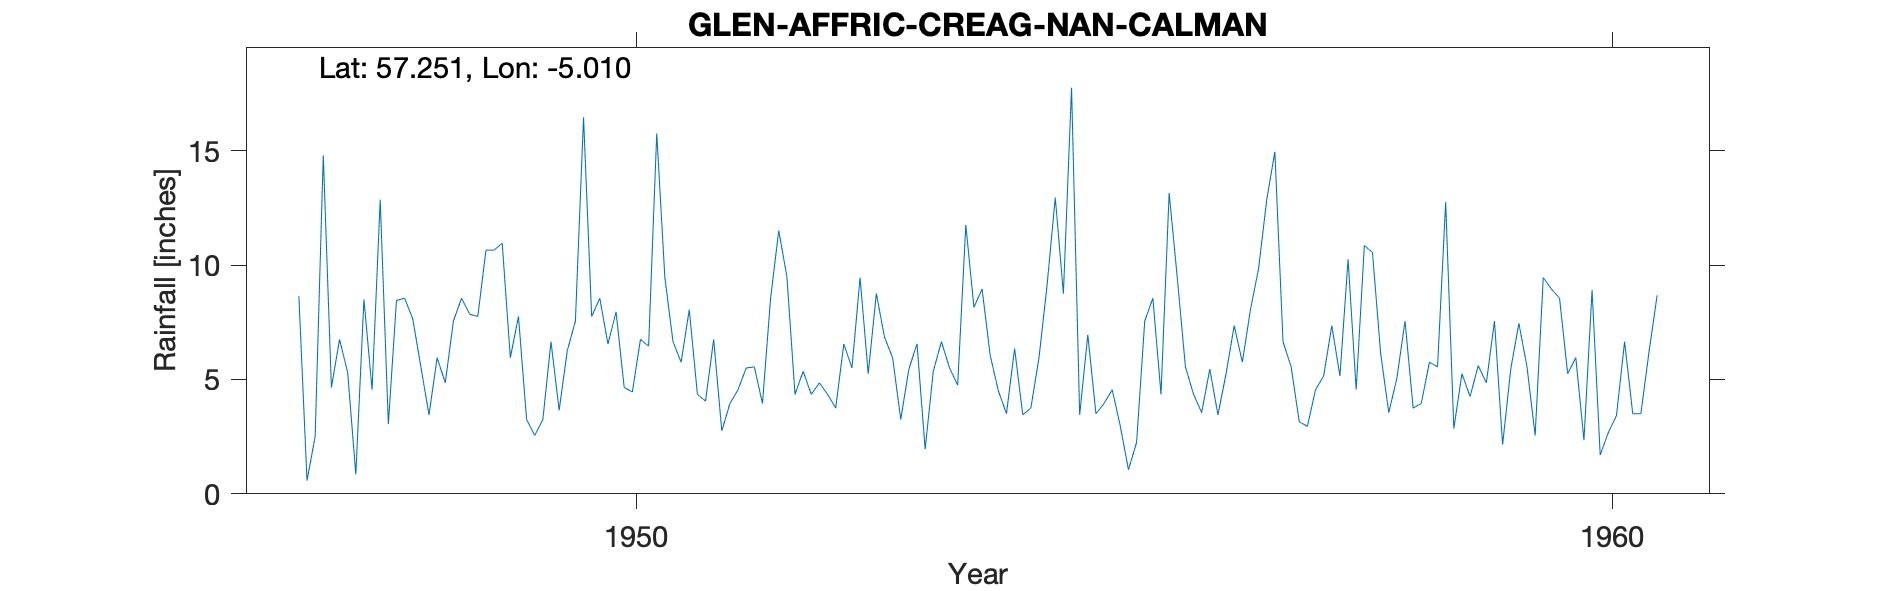

The file beside this chart, header and first rows:
GLEN AFFRIC (CREAG NAN CALMAN), , , , , , , , , , , , , , , , , , , , 
Grid ref, NH185218, Long, -5.01, Lat, 57.25, Elevation, 1050, ft, , , , , , , , , , , , 
Station no, 5713/2/5, , , , , , , , , , , , , , , , , , , 
, 1941, 1942, 1943, 1944, 1945, 1946, 1947, 1948, 1949, 1950, 1951, 1952, 1953, 1954, 1955, 1956, 1957, 1958, 1959, 1960
January, , , , , , , 8.64, 8.45, 10.65, 7.75, 8.05, 9.5, 6.85, 8.95, 3.45, 9.45, 14.95, 10.55, 4.25, 5.25
February, , , , , , , 0.58, 8.55, 10.95, 8.55, 4.35, 4.35, 5.95, 6.05, 6.95, 5.55, 6.65, 6.15, 5.6, 5.95
March, , , , , , , 2.5, 7.65, 5.95, 6.55, 4.05, 5.35, 3.25, 4.5, 3.5, 4.35, 5.55, 3.55, 4.85, 2.35
April, , , , , , , 14.8, 5.55, 7.75, 7.95, 6.75, 4.35, 5.45, 3.5, 3.95, 3.55, 3.15, 5.05, 7.55, 8.9
May, , , , , , , 4.65, 3.45, 3.25, 4.65, 2.75, 4.85, 6.55, 6.35, 4.55, 5.45, 2.95, 7.55, 2.15, 1.7
June, , , , , , , 6.75, 5.95, 2.55, 4.45, 3.95, 4.35, 1.95, 3.45, 2.95, 3.45, 4.55, 3.75, 5.45, 2.68
July, , , , , , , 5.3, 4.85, 3.25, 6.75, 4.55, 3.75, 5.35, 3.75, 1.05, 5.25, 5.15, 3.95, 7.45, 3.42
August, , , , , , , 0.85, 7.55, 6.65, 6.45, 5.5, 6.55, 6.65, 5.95, 2.25, 7.35, 7.35, 5.75, 5.55, 6.65
September, , , , , , , 8.5, 8.55, 3.65, 15.75, 5.55, 5.5, 5.5, 9.15, 7.55, 5.75, 5.15, 5.55, 2.55, 3.5
October, , , , , , , 4.55, 7.85, 6.25, 9.45, 3.95, 9.45, 4.75, 12.95, 8.55, 8.05, 10.25, 12.75, 9.45, 3.5
November, , , , , , , 12.85, 7.75, 7.55, 6.65, 8.55, 5.25, 11.75, 8.75, 4.35, 9.85, 4.55, 2.85, 8.95, 6.2
December, , , , , , , 3.05, 10.65, 16.45, 5.75, 11.5, 8.75, 8.15, 17.75, 13.15, 12.85, 10.85, 5.25, 8.55, 8.68
Total, , , , , , , 73.02, 86.8, 84.9, 90.7, 69.5, 72, 72.15, 91.1, 62.25, 80.9, 81.1, 72.7, 72.35, 58.78
1947 FM Est for snow, , , , , , , , , , , , , , , , , , , , 
1959 JFM Est for snow, , , , , , , , , , , , , , , , , , , , 
Station no, 5713/2/5, , , , , , , , , , , , , , , , , , , 
Midas, 14570, , , , , , , , , , , , , , , , , , , 
Hyd Stn, 794452, , , , , , , , , , , , , , , , , , , 
